Run: headless pygame with SDL's dummy video driver; simulated clock (each Clock.tick advances the game by its frame time, no real sleeping); random seed 0; keys injected as events and as key.get_pressed() state; no mouse input.
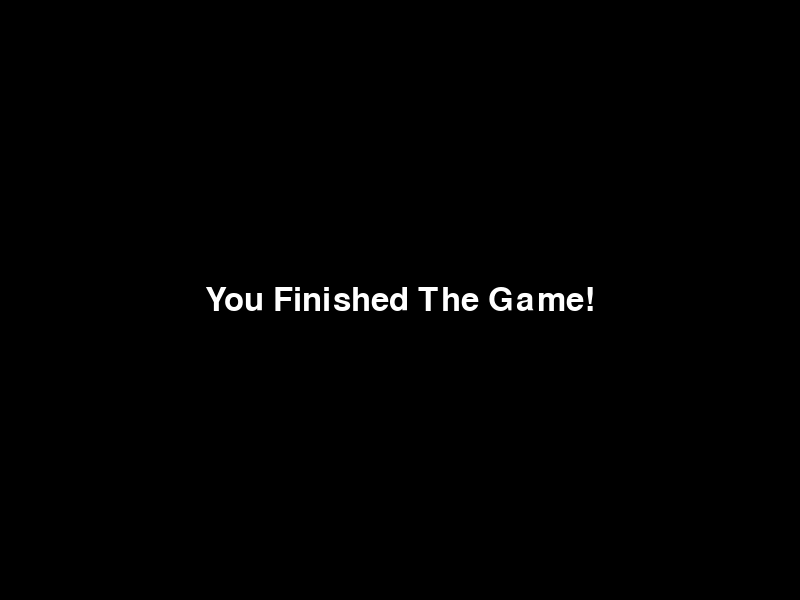
Frame 1 of 4 · flips 1–60 · no input
Frame 2 of 4 · flips 61–180 · tapped SPACE, RETURN · held RIGHT (→), D · screen unchanged from frame 1, image omitted
Frame 3 of 4 · flips 181–300 · held DOWN (↓), S · screen unchanged from frame 2, image omitted
Frame 4 of 4 · flips 301–420 · held LEFT (←), A, UP (↑), W · screen unchanged from frame 3, image omitted

The pygame program that drew these frames:

import pygame
import sys

pygame.init()

WIDTH, HEIGHT = 800, 600
screen = pygame.display.set_mode((WIDTH, HEIGHT))
pygame.display.set_caption("Game Finished!")

font = pygame.font.SysFont(None, 48)
text = font.render("You Finished The Game!", True, (255, 255, 255))
text_rect = text.get_rect(center=(WIDTH // 2, HEIGHT // 2))

running = True
while running:
    for event in pygame.event.get():
        if event.type == pygame.QUIT:
            running = False

    screen.fill((0, 0, 0))
    screen.blit(text, text_rect)
    pygame.display.flip()

pygame.quit()
sys.exit()
